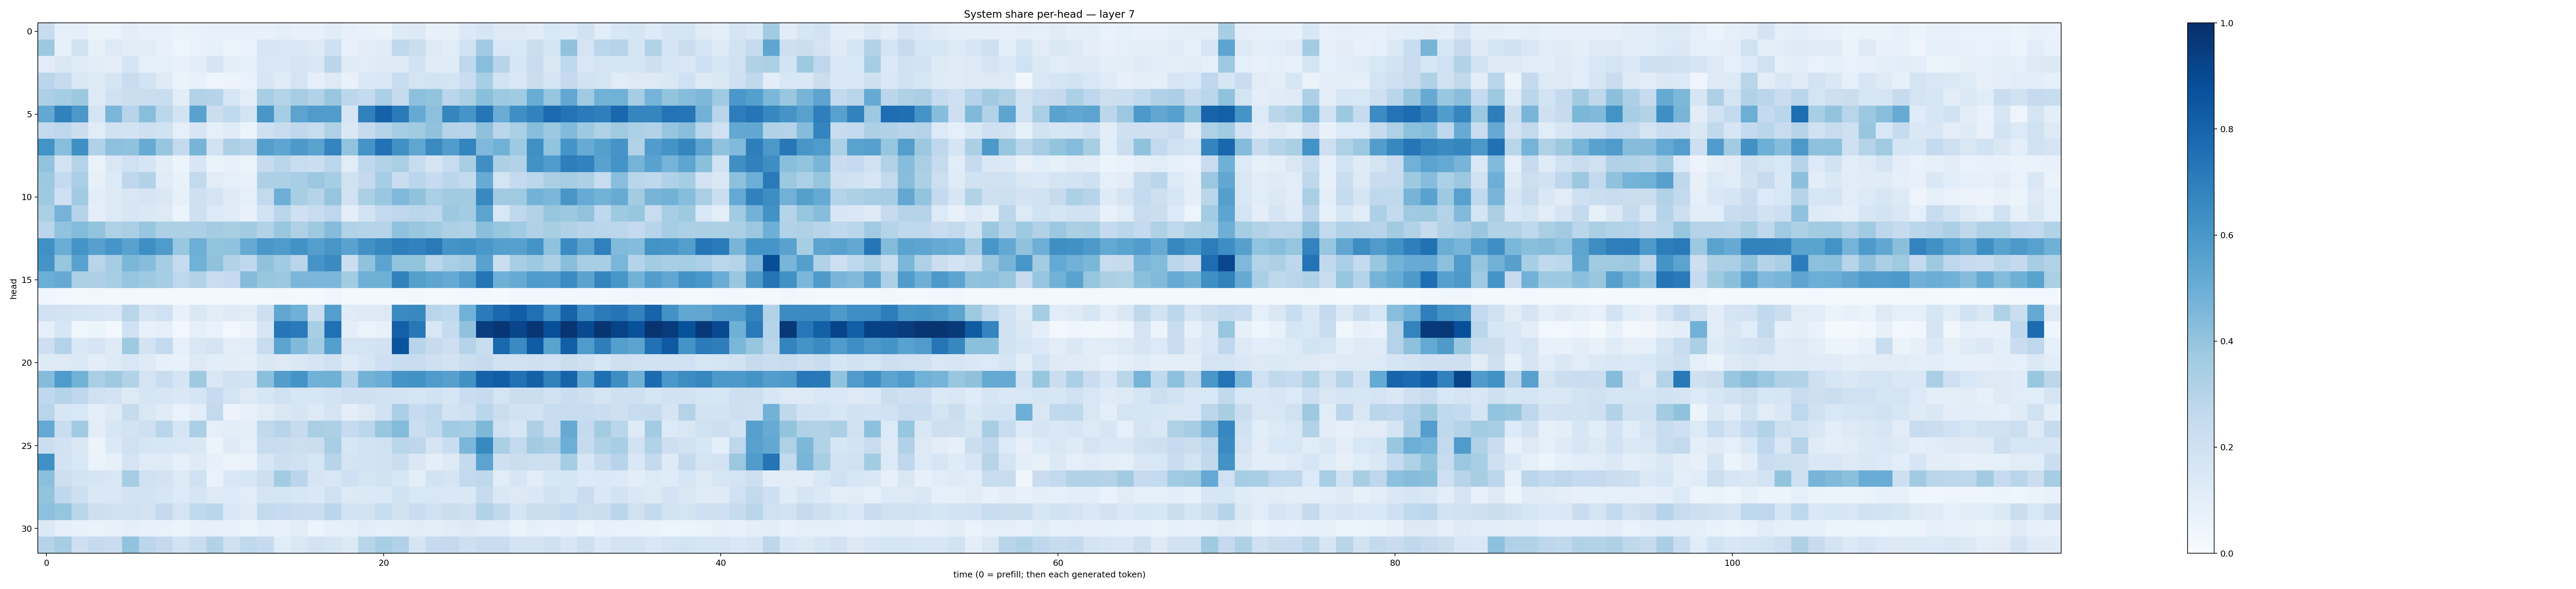

The data file committed next to this chart (first rows):
0.23910207, 0.0862766, 0.090639584, 0.06292147, 0.0630863, 0.10062034, 0.072256304, 0.07042831, 0.06355664, 0.0674269, 0.07159779, 0.07714485, 0.07435864, 0.076873966, 0.09357712, 0.07164844, 0.07269343, 0.114170276, 0.080453865, 0.06844128, 0.06574106, 0.11902839, 0.12578288, 0.07692439
0.377, 0.08259, 0.1908, 0.08043, 0.129, 0.1124, 0.1101, 0.07767, 0.0497, 0.06949, 0.08524, 0.06134, 0.06759, 0.1611, 0.1488, 0.1414, 0.1232, 0.2057, 0.0763, 0.1128, 0.1211, 0.2689, 0.225, 0.1264
0.1128, 0.1497, 0.1179, 0.102, 0.09779, 0.1693, 0.09299, 0.09251, 0.07363, 0.1083, 0.1661, 0.09577, 0.08612, 0.1527, 0.1437, 0.1705, 0.1509, 0.2839, 0.1175, 0.1131, 0.1267, 0.1244, 0.1908, 0.1187
0.2848, 0.2435, 0.1427, 0.1308, 0.1663, 0.2277, 0.1862, 0.1212, 0.06395, 0.07581, 0.0447, 0.05789, 0.06985, 0.1597, 0.1186, 0.1744, 0.08791, 0.1271, 0.07546, 0.1424, 0.143, 0.2314, 0.1775, 0.1821
0.3257, 0.3529, 0.3776, 0.1347, 0.1971, 0.222, 0.2263, 0.2331, 0.1054, 0.3087, 0.297, 0.1582, 0.09389, 0.344, 0.3049, 0.3515, 0.3087, 0.3884, 0.2789, 0.2541, 0.334, 0.2449, 0.4156, 0.3995
0.524, 0.6854, 0.5944, 0.1698, 0.4614, 0.296, 0.4271, 0.2805, 0.1844, 0.5509, 0.2198, 0.2644, 0.1741, 0.6027, 0.3552, 0.5438, 0.5801, 0.5775, 0.1655, 0.6892, 0.8084, 0.7139, 0.514, 0.4148
0.258, 0.2752, 0.2262, 0.1131, 0.1953, 0.1818, 0.2062, 0.1945, 0.08953, 0.1607, 0.08832, 0.1172, 0.06163, 0.2054, 0.2363, 0.2734, 0.2396, 0.3205, 0.1482, 0.2483, 0.3025, 0.3549, 0.3665, 0.4091
0.6172, 0.4287, 0.6296, 0.3185, 0.4148, 0.4079, 0.5114, 0.3928, 0.2607, 0.4722, 0.1906, 0.3266, 0.297, 0.5694, 0.5382, 0.5916, 0.5501, 0.6725, 0.4055, 0.6147, 0.7426, 0.6254, 0.5337, 0.653
0.4045, 0.1869, 0.3058, 0.06933, 0.1518, 0.2002, 0.1711, 0.1026, 0.05445, 0.158, 0.0648, 0.07054, 0.0597, 0.2466, 0.2879, 0.2388, 0.2222, 0.2812, 0.11, 0.267, 0.3158, 0.3387, 0.2353, 0.1661
0.3758, 0.2572, 0.3349, 0.0854, 0.1365, 0.2747, 0.3095, 0.1184, 0.07526, 0.2604, 0.1132, 0.0901, 0.07797, 0.3244, 0.3304, 0.3441, 0.3806, 0.355, 0.1979, 0.2527, 0.3528, 0.2343, 0.2855, 0.2471
0.3747, 0.2086, 0.3636, 0.1039, 0.1278, 0.1515, 0.1674, 0.1431, 0.08, 0.2074, 0.1721, 0.1224, 0.08734, 0.2607, 0.4924, 0.3399, 0.2987, 0.3956, 0.1936, 0.3339, 0.3901, 0.4523, 0.4079, 0.3376
0.3395, 0.4749, 0.2975, 0.0946, 0.1256, 0.1565, 0.1417, 0.1298, 0.05861, 0.2105, 0.1343, 0.1177, 0.07708, 0.1843, 0.2876, 0.2104, 0.2374, 0.2741, 0.09889, 0.185, 0.2597, 0.2725, 0.2856, 0.2751
0.2866, 0.4043, 0.4399, 0.3991, 0.3226, 0.339, 0.3931, 0.3275, 0.3297, 0.3287, 0.359, 0.3401, 0.3627, 0.3126, 0.3881, 0.3237, 0.374, 0.4343, 0.3112, 0.2986, 0.3035, 0.4072, 0.3868, 0.3634
0.6318, 0.5031, 0.6164, 0.5598, 0.6058, 0.5567, 0.6362, 0.5843, 0.3904, 0.4998, 0.4003, 0.4064, 0.5147, 0.6004, 0.5828, 0.6212, 0.5685, 0.6043, 0.5514, 0.6259, 0.6666, 0.6984, 0.6825, 0.7121
0.6161, 0.3929, 0.5509, 0.2905, 0.3523, 0.4575, 0.4334, 0.354, 0.249, 0.4854, 0.4074, 0.3122, 0.2681, 0.4073, 0.3648, 0.2894, 0.6103, 0.6498, 0.2198, 0.4076, 0.5455, 0.4062, 0.4018, 0.2855
0.4966, 0.5118, 0.3294, 0.3262, 0.345, 0.3957, 0.3738, 0.3516, 0.276, 0.314, 0.2282, 0.2521, 0.4355, 0.3937, 0.3793, 0.4634, 0.46, 0.4587, 0.3565, 0.4906, 0.4893, 0.685, 0.5629, 0.5377
0.03908, 0.03118, 0.02201, 0.02358, 0.02184, 0.02853, 0.01672, 0.01614, 0.01939, 0.01947, 0.01748, 0.01912, 0.01616, 0.01899, 0.02692, 0.02002, 0.01885, 0.04357, 0.01918, 0.0187, 0.01582, 0.01957, 0.02672, 0.01439
0.1996, 0.1821, 0.1709, 0.1569, 0.143, 0.2919, 0.1642, 0.2028, 0.07596, 0.1428, 0.1053, 0.1262, 0.1129, 0.2135, 0.5351, 0.4913, 0.2219, 0.5687, 0.1211, 0.1292, 0.1258, 0.6514, 0.6595, 0.2899
0.09214, 0.1634, 0.03612, 0.05438, 0.02665, 0.202, 0.07529, 0.08906, 0.03033, 0.08802, 0.06857, 0.0291, 0.05491, 0.1587, 0.7284, 0.713, 0.3459, 0.751, 0.1005, 0.05883, 0.07101, 0.8155, 0.7194, 0.1528
0.2136, 0.3058, 0.1411, 0.1711, 0.1237, 0.3748, 0.183, 0.2567, 0.0888, 0.1504, 0.1766, 0.09789, 0.1148, 0.2405, 0.5446, 0.4488, 0.3651, 0.5701, 0.1727, 0.1756, 0.1893, 0.8607, 0.2961, 0.2435
0.1232, 0.1321, 0.1397, 0.1034, 0.1221, 0.1557, 0.1214, 0.07965, 0.07451, 0.1289, 0.1056, 0.1033, 0.1004, 0.1407, 0.1308, 0.1474, 0.1665, 0.2017, 0.1222, 0.164, 0.2078, 0.2317, 0.2406, 0.2104
0.4372, 0.5858, 0.4782, 0.3378, 0.3713, 0.3148, 0.1772, 0.2309, 0.1687, 0.3734, 0.1506, 0.1962, 0.1829, 0.4186, 0.5737, 0.616, 0.4872, 0.4893, 0.3108, 0.4781, 0.5013, 0.6109, 0.6241, 0.5834
0.2688, 0.3017, 0.2671, 0.2027, 0.1824, 0.1327, 0.1708, 0.1631, 0.1455, 0.1707, 0.2475, 0.1749, 0.1277, 0.158, 0.201, 0.1583, 0.1628, 0.1857, 0.2087, 0.2063, 0.1945, 0.1871, 0.1708, 0.1881
0.2913, 0.1581, 0.1545, 0.1005, 0.1262, 0.2448, 0.1521, 0.1191, 0.06773, 0.1016, 0.2598, 0.05608, 0.07772, 0.1122, 0.1495, 0.1685, 0.1273, 0.1741, 0.09394, 0.1316, 0.1902, 0.3352, 0.2482, 0.2693
0.5229, 0.2321, 0.3632, 0.1027, 0.1591, 0.1833, 0.2099, 0.2903, 0.1694, 0.3382, 0.0871, 0.102, 0.09535, 0.262, 0.2956, 0.2434, 0.3373, 0.3274, 0.2491, 0.2812, 0.3871, 0.4383, 0.22, 0.2621
0.2209, 0.1953, 0.1408, 0.05594, 0.1367, 0.1982, 0.1673, 0.1639, 0.1561, 0.1463, 0.05819, 0.1214, 0.08598, 0.2357, 0.2282, 0.218, 0.219, 0.3403, 0.1627, 0.1856, 0.2003, 0.2877, 0.2769, 0.1715
0.6295, 0.1826, 0.1535, 0.06332, 0.08416, 0.1754, 0.118, 0.1227, 0.09067, 0.1222, 0.07879, 0.06046, 0.06527, 0.1623, 0.213, 0.1963, 0.1617, 0.2946, 0.1725, 0.1813, 0.1881, 0.2243, 0.1409, 0.0969
0.4193, 0.2123, 0.1873, 0.1662, 0.1486, 0.3496, 0.2016, 0.1805, 0.126, 0.201, 0.0669, 0.1518, 0.1635, 0.2134, 0.3556, 0.2818, 0.1667, 0.1509, 0.2079, 0.1691, 0.1923, 0.1639, 0.1001, 0.1848
0.4022, 0.2666, 0.2133, 0.1449, 0.1479, 0.1808, 0.1847, 0.1574, 0.1341, 0.1699, 0.1265, 0.1329, 0.1142, 0.1741, 0.1722, 0.162, 0.1439, 0.1987, 0.1289, 0.137, 0.1401, 0.191, 0.1524, 0.1526
0.4144, 0.3967, 0.2874, 0.2145, 0.1998, 0.1982, 0.1811, 0.2534, 0.1739, 0.265, 0.2855, 0.1459, 0.1229, 0.2598, 0.2497, 0.2302, 0.2258, 0.2886, 0.1872, 0.1864, 0.2395, 0.1948, 0.2276, 0.2026
0.1387, 0.09016, 0.07121, 0.06308, 0.07159, 0.08825, 0.07048, 0.0702, 0.05665, 0.08, 0.08052, 0.07226, 0.05407, 0.08477, 0.07775, 0.1017, 0.05847, 0.08484, 0.08991, 0.1152, 0.08973, 0.09842, 0.1109, 0.09825
0.2977, 0.3492, 0.2145, 0.2479, 0.2293, 0.4061, 0.2842, 0.251, 0.1836, 0.2336, 0.3116, 0.1983, 0.263, 0.2499, 0.1163, 0.1466, 0.1818, 0.1639, 0.13, 0.2901, 0.342, 0.3179, 0.1694, 0.2475
